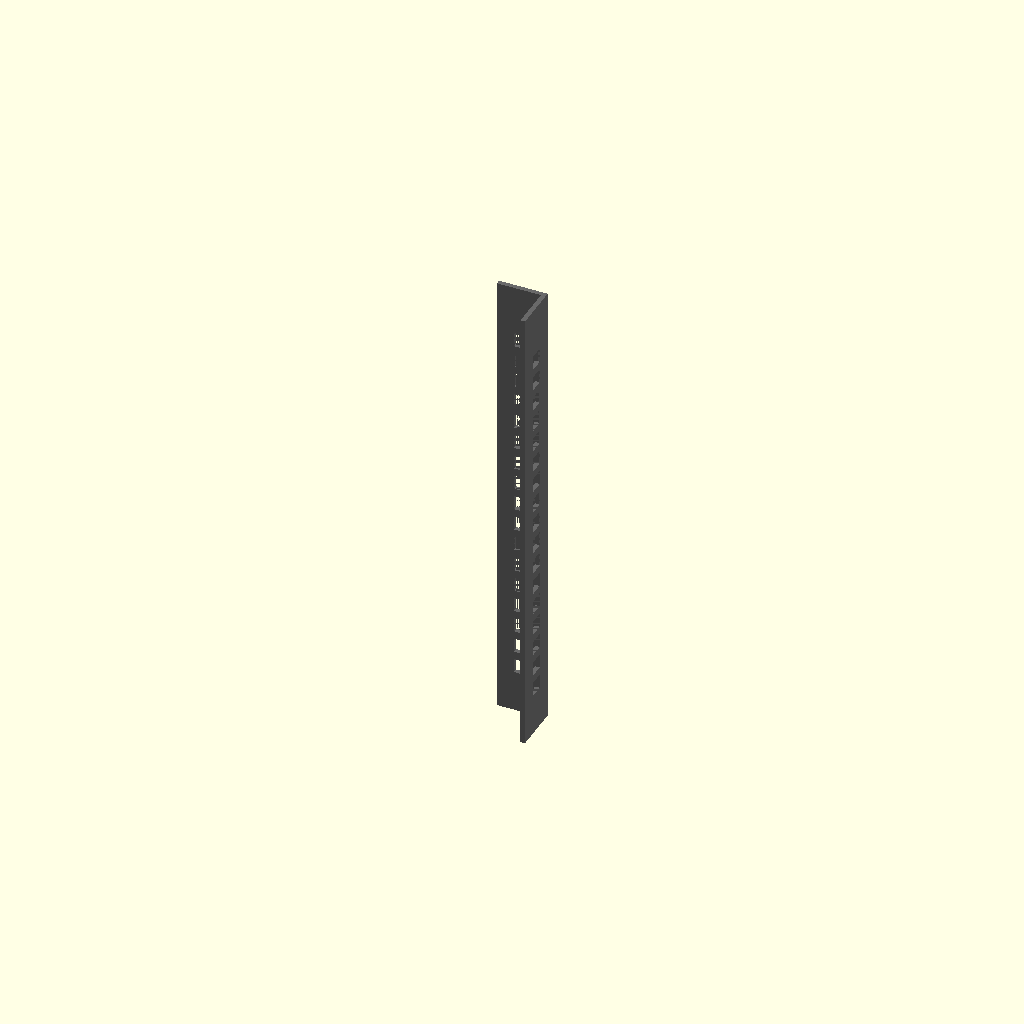
Cell 1: rendered with the file's own defaults.
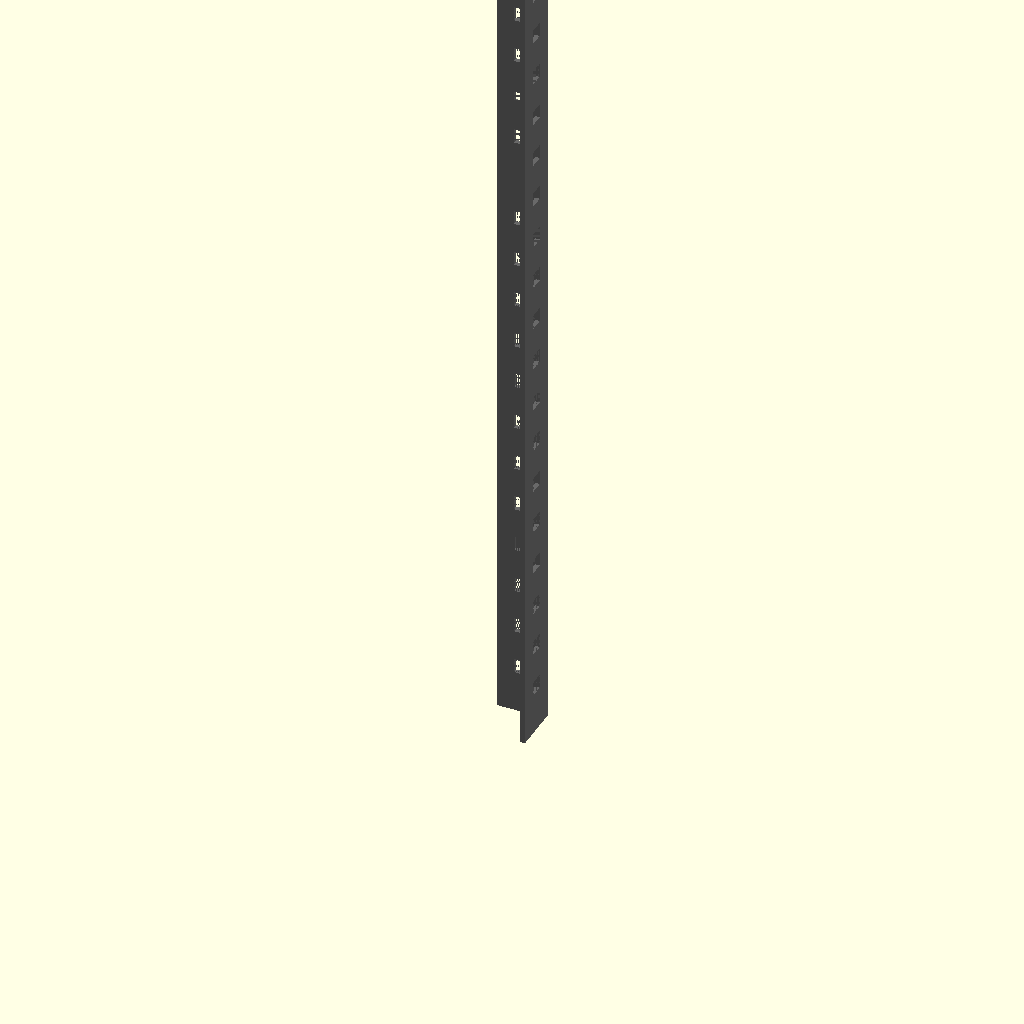
Cell 2: the same model with U = 88.9.
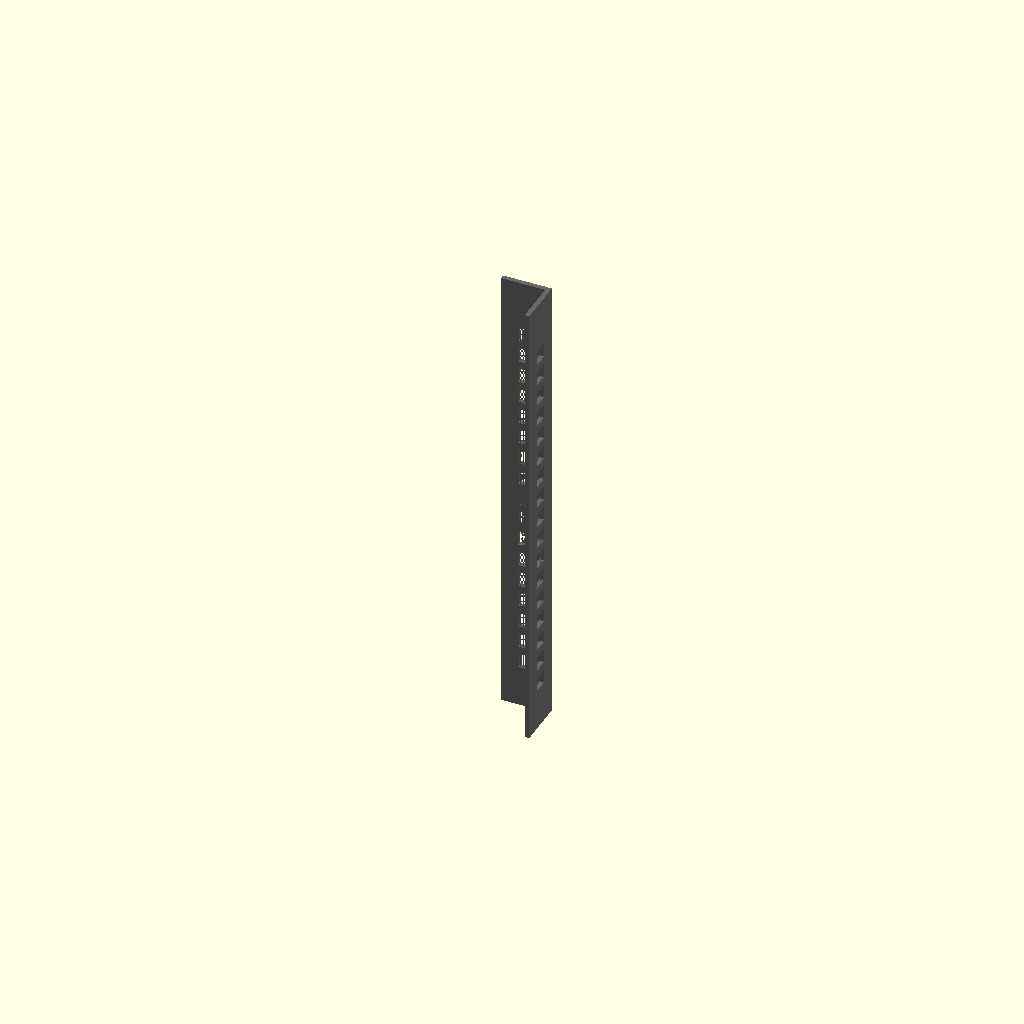
Cell 3: thickness = 12 (everything else at default).
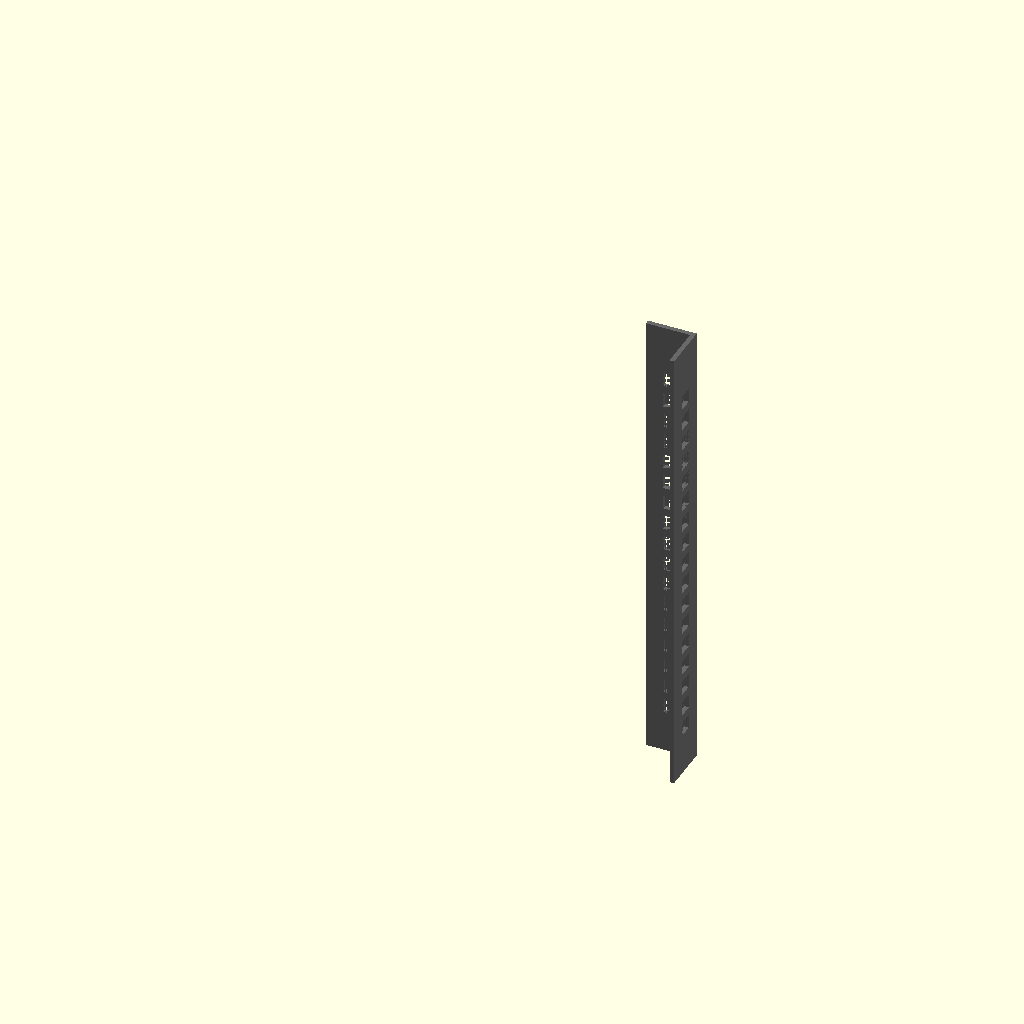
Cell 4 — post_x set to 196, the other parameters unchanged.
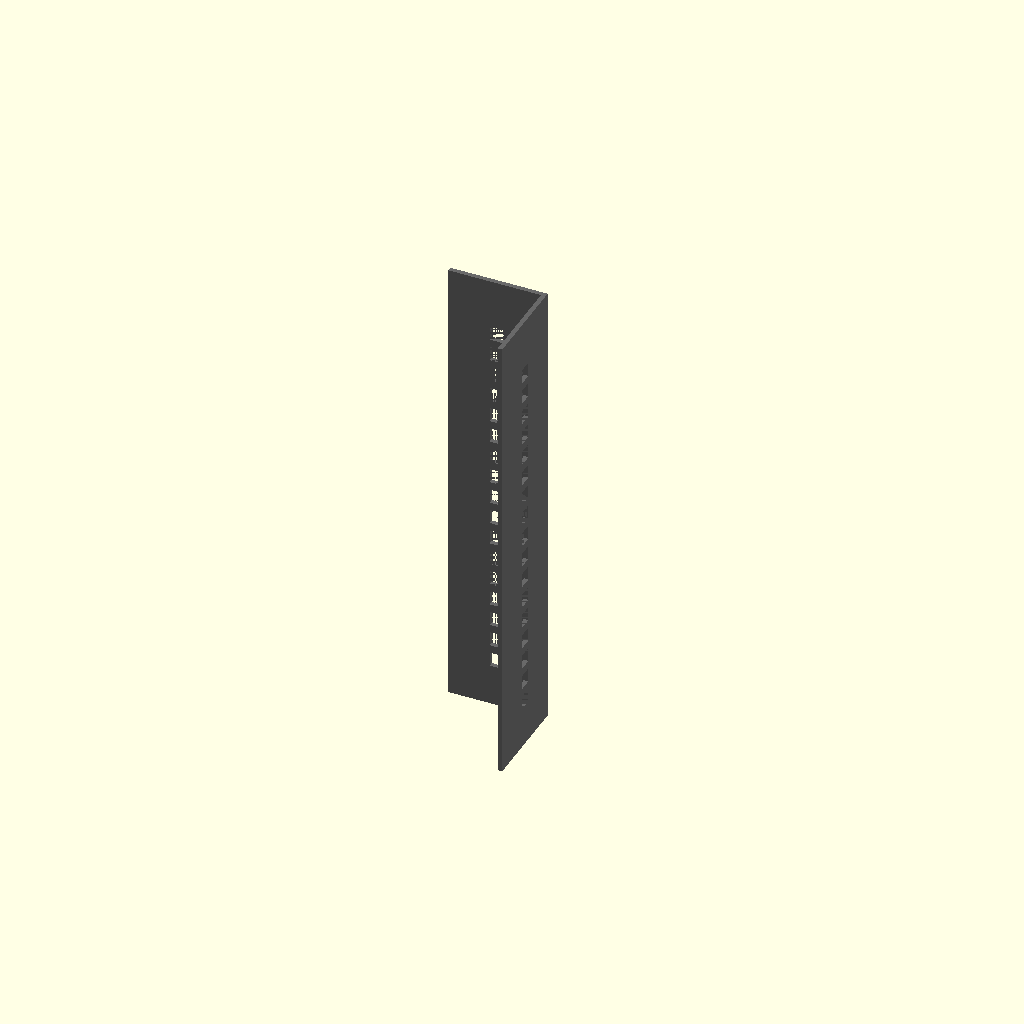
Cell 5 — leg_len set to 64, the other parameters unchanged.
One fixed orthographic camera (rotation 55°, 0°, 25°; colour scheme Cornfield) for every cell.
Source of the model, rack_post.scad:
// ============================================================
//  rack_post.scad — rack CORNER post  (SELF-CONTAINED)
//  Context only (not fabricated). Full L-profile corner post
//  with square cage-nut holes on both faces.
//
//  This file needs NO other file — it defines its own constants
//  so it opens on its own. (They mirror config.scad; inside the
//  full assembly those values come from config.scad instead, and
//  these are simply ignored.)
//
//  ORIENTATION: set rot_z to match your rack — 0 / 90 / 180 / 270.
// ============================================================

// --- constants (mirror config.scad) ---
U         = 44.45;
span      = 6 * U;     // 266.7  (6U)
thickness = 6;
post_x    = 98;
eps       = 0.01;
$fn       = 64;

// --- corner-post params ---
leg_len = 32;    // length of each leg of the L
leg_t   = 3;     // wall thickness of the angle
hole    = 9.5;   // square cage-nut hole

rot_z    = 180;  // <<< spin the corner: 0 / 90 / 180 / 270
corner_x = post_x;
corner_y = thickness;

module rack_post() {
    color("DimGray")
    translate([corner_x, corner_y, -20])
    rotate([0, 0, rot_z])
    difference() {
        union() {
            cube([leg_t,   leg_len, span + 40]);   // one face of the L
            cube([leg_len, leg_t,   span + 40]);   // the other face
        }
        for (zz = [12 : U/3 : span - 8]) {
            translate([-eps, leg_len/2 - hole/2, zz + 20 - hole/2])
                cube([leg_t + 2*eps, hole, hole]);     // holes through X-face
            translate([leg_len/2 - hole/2, -eps, zz + 20 - hole/2])
                cube([hole, leg_t + 2*eps, hole]);     // holes through Y-face
        }
    }
}

rack_post();
Customizer parameters (derived from the source; name, type, default, range or options):
U: number, default 44.45
thickness: number, default 6
post_x: number, default 98
eps: number, default 0.01
leg_len: number, default 32
leg_t: number, default 3
hole: number, default 9.5
rot_z: number, default 180
